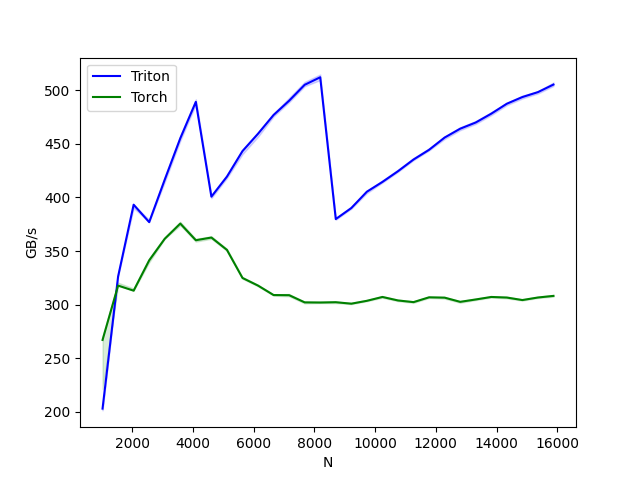

The data file committed next to this chart (first rows):
N, Triton, Torch
1024, 203.1, 267.1
1536, 326.2, 317.8
2048, 393.2, 313.1
2560, 376.9, 341.3
3072, 416.5, 361.4
3584, 455.1, 375.6
4096, 489.1, 360.1
4608, 400.7, 362.6
5120, 419.4, 351.1
5632, 443.2, 324.9
6144, 459.4, 317.8
6656, 476.8, 309
7168, 490.1, 308.9
7680, 505, 302.2
8192, 512, 302
8704, 379.8, 302.3
9216, 390.1, 300.9
9728, 405.3, 303.6
10240, 414.4, 307.2
10752, 424.4, 303.9
11264, 435.3, 302.4
11776, 444.4, 306.9
12288, 455.8, 306.6
12800, 464, 302.7
13312, 469.8, 304.9
13824, 478.1, 307.2
14336, 487.3, 306.7
14848, 493.6, 304.3
15360, 498.2, 306.7
15872, 505.2, 308.2
